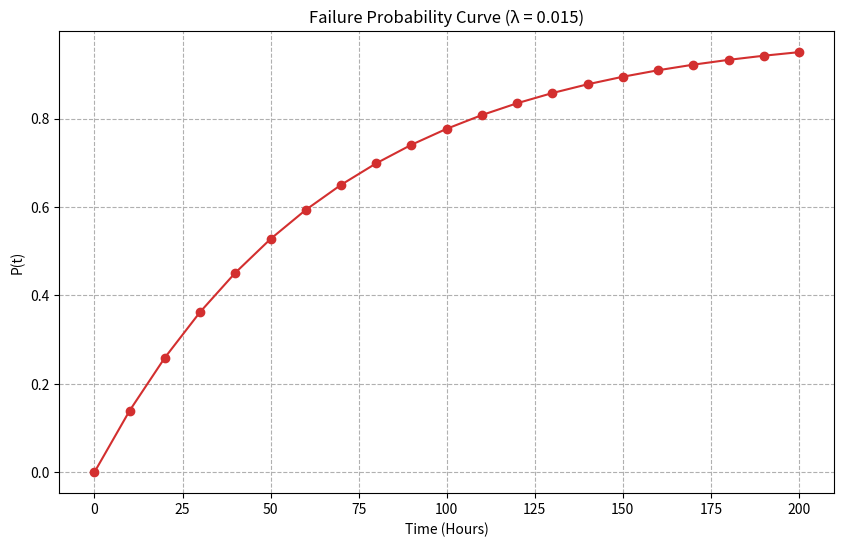

The script that saved this image:
import math
import matplotlib.pyplot as plt

def calculate_failure_probability(failure_rate, time_hours):
    reliability = math.exp(-failure_rate * time_hours)
    return 1 - reliability

def generate_probability_data(failure_rate, max_hours, step):
    times = list(range(0, max_hours + step, step))
    probabilities = [calculate_failure_probability(failure_rate, t) for t in times]
    return times, probabilities

if __name__ == '__main__':
    SYSTEM_FAILURE_RATE = 0.015
    MAX_HOURS = 200
    STEP = 10
    t_data, p_data = generate_probability_data(SYSTEM_FAILURE_RATE, MAX_HOURS, STEP)
    print('Time (Hrs) | Failure Prob')
    for t, p in zip(t_data, p_data):
        print(f'{t:<11} | {p:.4f}')
    plt.figure(figsize=(10, 6))
    plt.plot(t_data, p_data, marker='o', color='#d32f2f')
    plt.title(f'Failure Probability Curve (λ = {SYSTEM_FAILURE_RATE})')
    plt.xlabel('Time (Hours)')
    plt.ylabel('P(t)')
    plt.grid(True, linestyle='--')
    plt.show()
